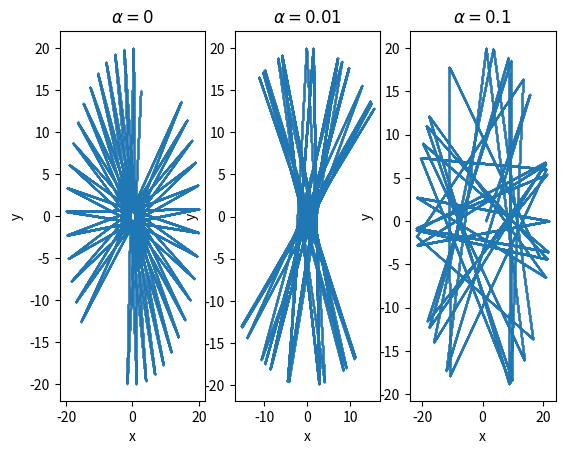

Here is the Python script that generated this plot:
from numpy import *
import matplotlib.pyplot as plt

def vxx(alpha):
    vtho=sqrt(2)
    vthe=[pi/4]
    vx=[vtho*cos(vthe[-1])]
    vy=[vtho*sin(vthe[-1])]
    x=[1]
    y=[0]
    the=[0]
    t=[0]
    dt=0.01
    while t[-1]<1000:
        if -alpha*20<=x[-1]<=alpha*20:
            if y[-1]>20 or y[-1]<-20:
                vy.append(-vy[-1])
                vx.append(vx[-1])
                vthe.append(arctan(float(vy[-1]/vx[-1])))
            else:
                vx.append(vx[-1])
                vy.append(vy[-1])
                vthe.append(vthe[-1])

        if x[-1]>alpha*20:
            if y[-1]**2+(x[-1]-alpha*20)**2>=400:
                thee=arctan(float(y[-1]/(x[-1]-alpha*20)))
                vthe.append(pi-vthe[-1]+2*thee)
                vx.append(vtho*cos(vthe[-1]))
                vy.append(vtho*sin(vthe[-1]))
            else:
                vx.append(vx[-1])
                vy.append(vy[-1])
                vthe.append(vthe[-1])

        if x[-1]<-alpha*20:
            if y[-1]**2+(x[-1]+alpha*20)**2>=400:
                thee=arctan(float(y[-1]/(x[-1]+alpha*20)))
                vthe.append(pi-vthe[-1]+2*thee)
                vx.append(vtho*cos(vthe[-1]))
                vy.append(vtho*sin(vthe[-1]))
            else:
                vx.append(vx[-1])
                vy.append(vy[-1])
                vthe.append(vthe[-1])

        x.append(x[-1]+vx[-1]*dt)
        y.append(y[-1]+vy[-1]*dt)
        the.append(arctan(y[-1]/x[-1]))
        t.append(t[-1]+dt)

    return x,y

plt.figure()
plt.subplot(1,3,1)
x=vxx(0)[0]
y=vxx(0)[1]
plt.scatter(x,y,s=0.01)
plt.xlabel(r'x')
plt.ylabel(r'y')
plt.title(r'$\alpha=0$')

plt.subplot(1,3,2)
x=vxx(0.01)[0]
y=vxx(0.01)[1]
plt.scatter(x,y,s=0.01)
plt.xlabel(r'x')
plt.ylabel(r'y')
plt.title(r'$\alpha=0.01$')

plt.subplot(1,3,3)
x=vxx(0.1)[0]
y=vxx(0.1)[1]
plt.scatter(x,y,s=0.01)
plt.xlabel(r'x')
plt.ylabel(r'y')
plt.title(r'$\alpha=0.1$')

plt.show()